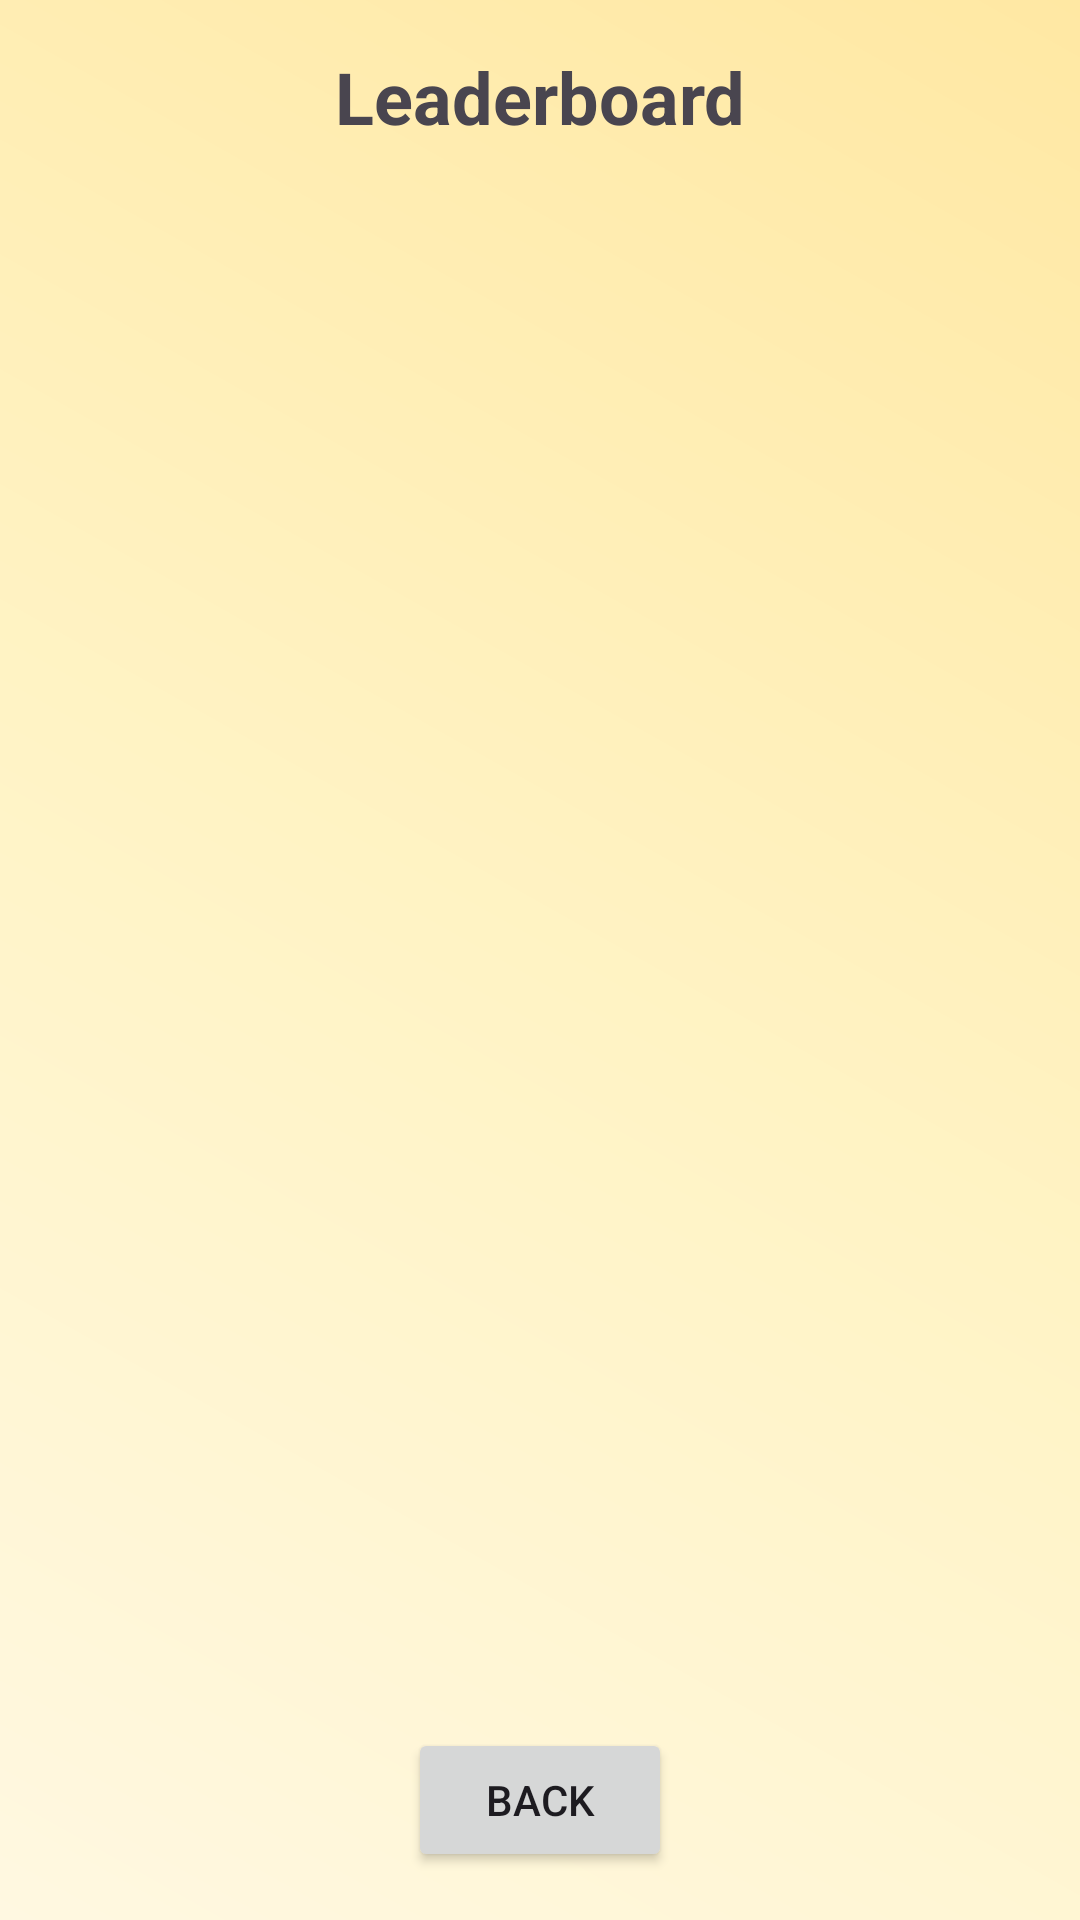

Android layout source for this screen:
<!-- AndroidManifest.xml: application theme Theme.Project22 -->
<!-- res/layout/activity_leaderboard.xml -->
<?xml version="1.0" encoding="utf-8"?>
<androidx.constraintlayout.widget.ConstraintLayout 
    xmlns:android="http://schemas.android.com/apk/res/android"
    xmlns:app="http://schemas.android.com/apk/res-auto"
    xmlns:tools="http://schemas.android.com/tools"
    android:layout_width="match_parent"
    android:layout_height="match_parent"
    android:padding="16dp">

    <TextView
        android:id="@+id/tvTitle"
        android:layout_width="wrap_content"
        android:layout_height="wrap_content"
        android:text="Leaderboard"
        android:textSize="24sp"
        android:textStyle="bold"
        app:layout_constraintEnd_toEndOf="parent"
        app:layout_constraintStart_toStartOf="parent"
        app:layout_constraintTop_toTopOf="parent" />

    
    <ProgressBar
        android:id="@+id/progressBar"
        style="?android:attr/progressBarStyle"
        android:layout_width="wrap_content"
        android:layout_height="wrap_content"
        android:visibility="gone"
        app:layout_constraintBottom_toBottomOf="parent"
        app:layout_constraintEnd_toEndOf="parent"
        app:layout_constraintStart_toStartOf="parent"
        app:layout_constraintTop_toTopOf="parent" />

    
    <TextView
        android:id="@+id/tvEmptyState"
        android:layout_width="match_parent"
        android:layout_height="wrap_content"
        android:gravity="center"
        android:padding="32dp"
        android:text="No leaderboard data available"
        android:textAlignment="center"
        android:visibility="gone"
        app:layout_constraintBottom_toTopOf="@id/btnBack"
        app:layout_constraintEnd_toEndOf="parent"
        app:layout_constraintStart_toStartOf="parent"
        app:layout_constraintTop_toBottomOf="@id/tvTitle" />

    <androidx.recyclerview.widget.RecyclerView
        android:id="@+id/rvLeaderboard"
        android:layout_width="match_parent"
        android:layout_height="0dp"
        android:layout_marginTop="16dp"
        android:visibility="gone"
        app:layoutManager="androidx.recyclerview.widget.LinearLayoutManager"
        app:layout_constraintBottom_toTopOf="@id/btnBack"
        app:layout_constraintTop_toBottomOf="@id/tvTitle"
        tools:listitem="@layout/item_leaderboard"
        tools:visibility="visible" />

    <Button
        android:id="@+id/btnBack"
        android:layout_width="wrap_content"
        android:layout_height="wrap_content"
        android:layout_marginTop="16dp"
        android:text="Back"
        app:layout_constraintBottom_toBottomOf="parent"
        app:layout_constraintEnd_toEndOf="parent"
        app:layout_constraintStart_toStartOf="parent" />

</androidx.constraintlayout.widget.ConstraintLayout>
<!-- res/layout/item_leaderboard.xml (included above) -->
<?xml version="1.0" encoding="utf-8"?>
<androidx.cardview.widget.CardView
    xmlns:android="http://schemas.android.com/apk/res/android"
    xmlns:app="http://schemas.android.com/apk/res-auto"
    xmlns:tools="http://schemas.android.com/tools"
    android:layout_width="match_parent"
    android:layout_height="wrap_content"
    android:layout_marginHorizontal="8dp"
    android:layout_marginVertical="4dp"
    app:cardCornerRadius="8dp"
    app:cardElevation="4dp">

    <LinearLayout
        android:layout_width="match_parent"
        android:layout_height="wrap_content"
        android:orientation="horizontal"
        android:padding="16dp">

        <TextView
            android:id="@+id/tvRank"
            android:layout_width="0dp"
            android:layout_height="wrap_content"
            android:layout_weight="1"
            android:textSize="18sp"
            android:textStyle="bold"
            tools:text="1st" />

        <TextView
            android:id="@+id/tvName"
            android:layout_width="0dp"
            android:layout_height="wrap_content"
            android:layout_weight="3"
            android:textSize="16sp"
            tools:text="John Doe"
            android:ellipsize="end"
            android:maxLines="1" />

        <TextView
            android:id="@+id/tvScore"
            android:layout_width="0dp"
            android:layout_height="wrap_content"
            android:layout_weight="1"
            android:gravity="end"
            android:textSize="16sp"
            android:textStyle="bold"
            tools:text="85%" />
    </LinearLayout>

</androidx.cardview.widget.CardView>
<!-- resources referenced by this layout -->
<resources>
  <style name="Theme.Project22" parent="Base.Theme.Project22" />
  <style name="Base.Theme.Project22" parent="Theme.Material3.Light.NoActionBar">
          
          <item name="colorPrimary">@color/md_primary</item>
          <item name="colorOnPrimary">@color/md_onPrimary</item>
          <item name="colorPrimaryContainer">@color/md_primaryContainer</item>
          <item name="colorOnPrimaryContainer">@color/md_onPrimaryContainer</item>
  
          <item name="colorSecondary">@color/md_secondary</item>
          <item name="colorOnSecondary">@color/md_onSecondary</item>
          <item name="colorSecondaryContainer">@color/md_secondaryContainer</item>
          <item name="colorOnSecondaryContainer">@color/md_onSecondaryContainer</item>
  
          <item name="colorTertiary">@color/md_tertiary</item>
          <item name="colorOnTertiary">@color/md_onTertiary</item>
          <item name="colorTertiaryContainer">@color/md_tertiaryContainer</item>
          <item name="colorOnTertiaryContainer">@color/md_onTertiaryContainer</item>
  
          <item name="android:windowBackground">@drawable/bg_app_gradient</item>
          <item name="colorSurface">@color/md_surface</item>
          <item name="colorOnSurface">@color/md_onSurface</item>
          <item name="android:navigationBarColor">@color/md_primaryContainer</item>
      </style>
  <color name="md_primary">#6750A4</color>
  <color name="md_onPrimary">#FFFFFF</color>
  <color name="md_primaryContainer">#EADDFF</color>
  <color name="md_onPrimaryContainer">#21005D</color>
  <color name="md_secondary">#386A20</color>
  <color name="md_onSecondary">#FFFFFF</color>
  <color name="md_secondaryContainer">#C7F0A6</color>
  <color name="md_onSecondaryContainer">#0F3900</color>
  <color name="md_tertiary">#006C6A</color>
  <color name="md_onTertiary">#FFFFFF</color>
  <color name="md_tertiaryContainer">#6FF7F3</color>
  <color name="md_onTertiaryContainer">#00201F</color>
  <!-- drawable bg_app_gradient (drawable) -->
  <?xml version="1.0" encoding="utf-8"?>
  <shape xmlns:android="http://schemas.android.com/apk/res/android" android:shape="rectangle">
      <gradient
          android:type="linear"
          android:angle="45"
          android:startColor="#FFF8E1"
          android:centerColor="#FFF3C4"
          android:endColor="#FFE8A3" />
  </shape>
  <color name="md_surface">#FFFCFF</color>
  <color name="md_onSurface">#1D1B20</color>
</resources>
